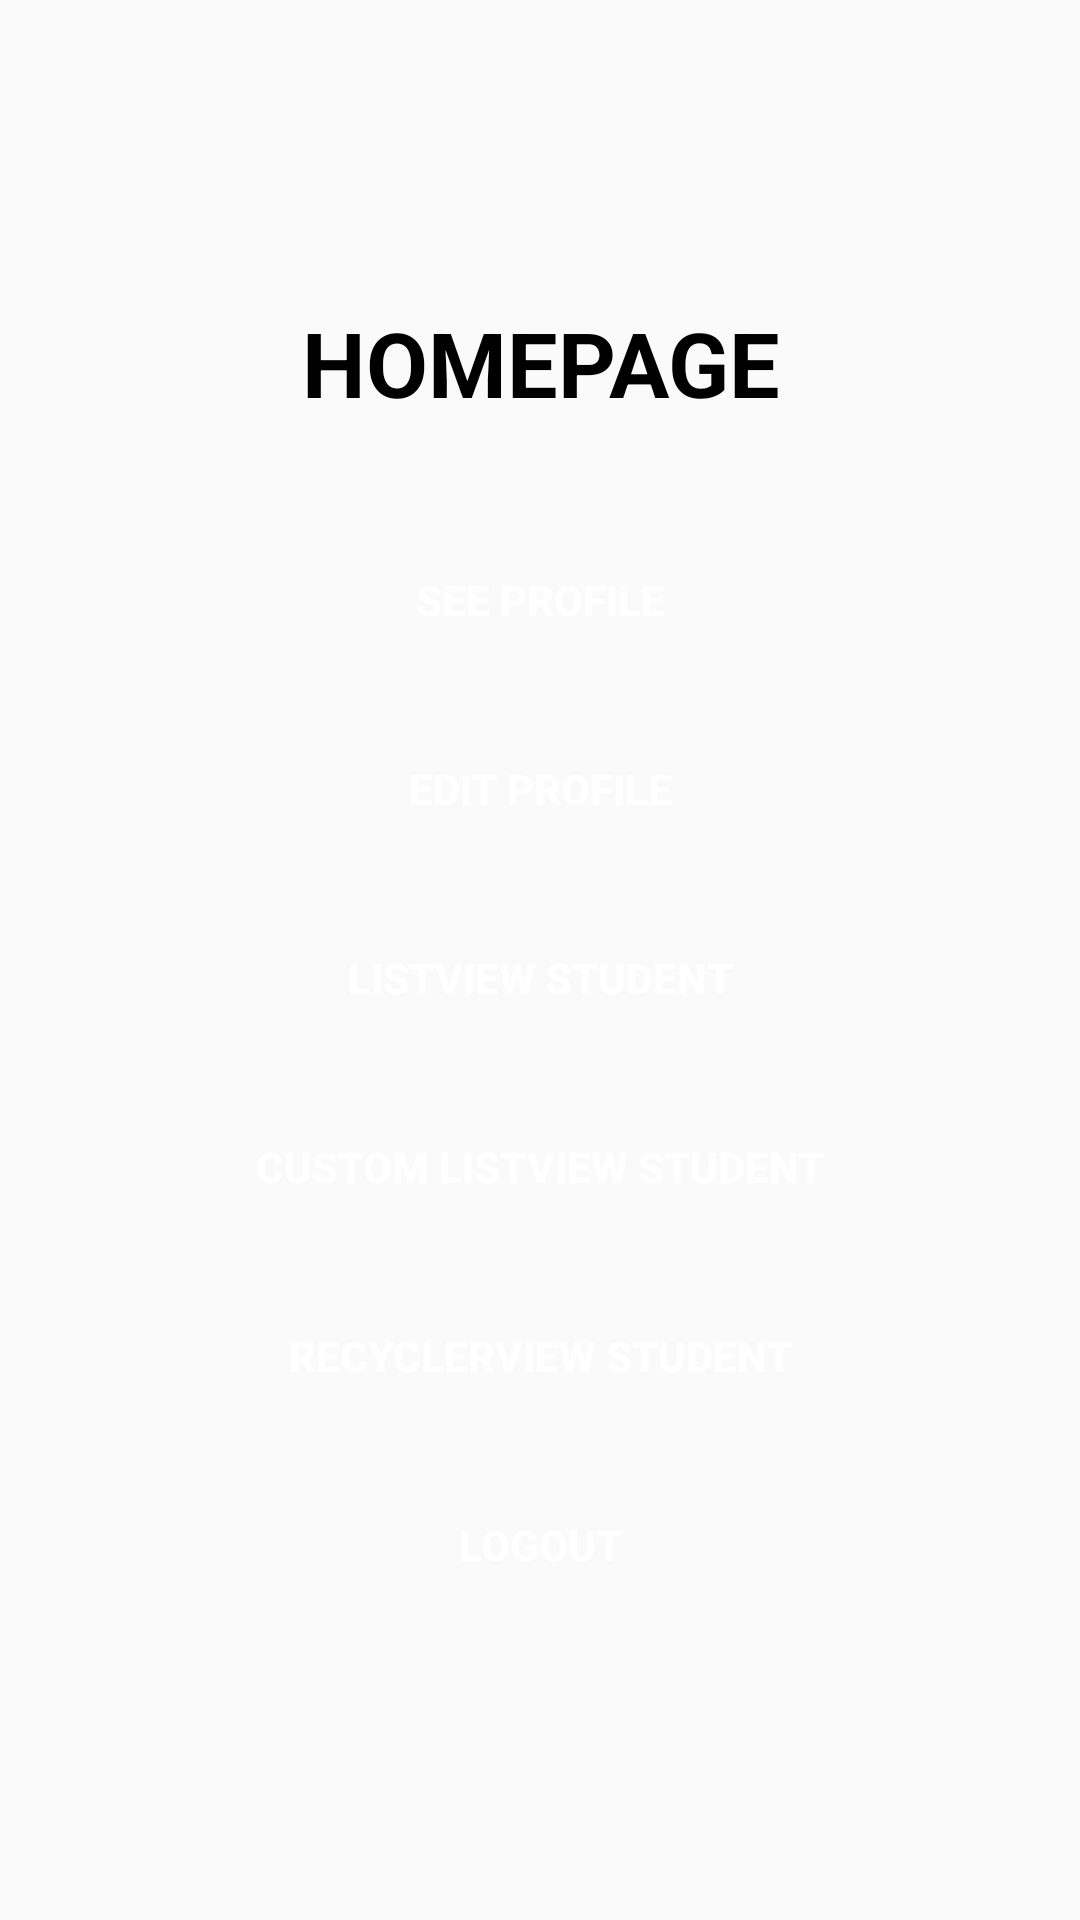

Here is an Android app screen rendered from its layout file. Give the layout XML and the strings, colors and styles it references.
<!-- AndroidManifest.xml: application theme Theme.PracticePreFinal -->
<!-- res/layout/home_activity.xml -->
<?xml version="1.0" encoding="utf-8"?>
<LinearLayout xmlns:android="http://schemas.android.com/apk/res/android"
    android:orientation="vertical"
    android:layout_width="match_parent"
    android:layout_height="match_parent"
    android:gravity="center">

    <LinearLayout
        android:layout_width="300dp"
        android:layout_height="wrap_content"
        android:background="@drawable/rounded_border"
        android:padding="30dp"
        android:elevation="10dp"
        android:orientation="vertical"
        android:backgroundTint="#DBCECE">
        <TextView
            android:layout_width="match_parent"
            android:layout_height="wrap_content"
            android:textStyle="bold"
            android:textSize="30dp"
            android:textColor="@color/black"
            android:textAlignment="center"
            android:layout_marginBottom="20dp"
            android:text="HOMEPAGE"/>
        <Button
            android:id="@+id/seeProfile"
            android:layout_width="match_parent"
            android:layout_height="match_parent"
            android:layout_marginTop="15dp"
            android:background="@drawable/rounded_border"
            android:backgroundTint="#6D5A5A"
            android:textStyle="bold"
            android:textColor="@color/white"
            android:text="SEE PROFILE"/>
        <Button
            android:id="@+id/editProfile"
            android:layout_width="match_parent"
            android:layout_height="match_parent"
            android:layout_marginTop="15dp"
            android:background="@drawable/rounded_border"
            android:backgroundTint="#6D5A5A"
            android:textStyle="bold"
            android:textColor="@color/white"
            android:text="EDIT PROFILE"/>
        <Button
            android:id="@+id/list_view"
            android:layout_width="match_parent"
            android:layout_height="match_parent"
            android:layout_marginTop="15dp"
            android:background="@drawable/rounded_border"
            android:backgroundTint="#6D5A5A"
            android:textStyle="bold"
            android:textColor="@color/white"
            android:text="LISTVIEW STUDENT"/>
        <Button
            android:id="@+id/custom_listView"
            android:layout_width="match_parent"
            android:layout_height="match_parent"
            android:layout_marginTop="15dp"
            android:background="@drawable/rounded_border"
            android:backgroundTint="#6D5A5A"
            android:textStyle="bold"
            android:textColor="@color/white"
            android:text="CUSTOM LISTVIEW STUDENT"/>
        <Button
            android:id="@+id/recycler_listView"
            android:layout_width="match_parent"
            android:layout_height="match_parent"
            android:layout_marginTop="15dp"
            android:background="@drawable/rounded_border"
            android:backgroundTint="#6D5A5A"
            android:textStyle="bold"
            android:textColor="@color/white"
            android:text="RECYCLERVIEW STUDENT"/>
        <Button
            android:id="@+id/logout"
            android:layout_width="match_parent"
            android:layout_height="match_parent"
            android:layout_marginTop="15dp"
            android:background="@drawable/rounded_border"
            android:backgroundTint="#971212"
            android:textStyle="bold"
            android:textColor="@color/white"
            android:text="LOGOUT"/>
    </LinearLayout>
</LinearLayout>
<!-- resources referenced by this layout -->
<resources>
  <style name="Theme.PracticePreFinal" parent="android:Theme.Material.Light.NoActionBar" />
  <!-- not gathered from this repository: default colours our renderer supplied (Android Studio template values) -->
  <color name="black">#FF000000</color>
  <color name="white">#FFFFFFFF</color>
</resources>
